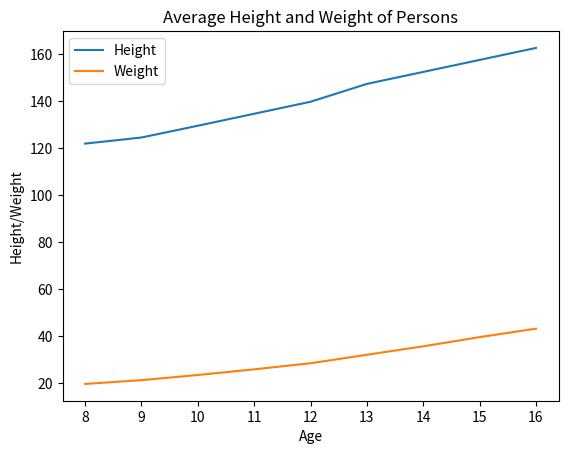

Here is the Python script that generated this plot:
import matplotlib.pyplot as plt
Height=[121.9,124.5,129.5,134.6,139.7,147.3,152.4,157.5,162.6]
Weight=[19.7,21.3,23.5,25.9,28.5,32.1,35.7,39.6,43.2]
Age=[8,9,10,11,12,13,14,15,16]
plt.plot(Age,Height,label='Height')
plt.plot(Age,Weight,label='Weight')
plt.xlabel('Age')
plt.ylabel('Height/Weight')
plt.title('Average Height and Weight of Persons')
plt.legend()
plt.show()
